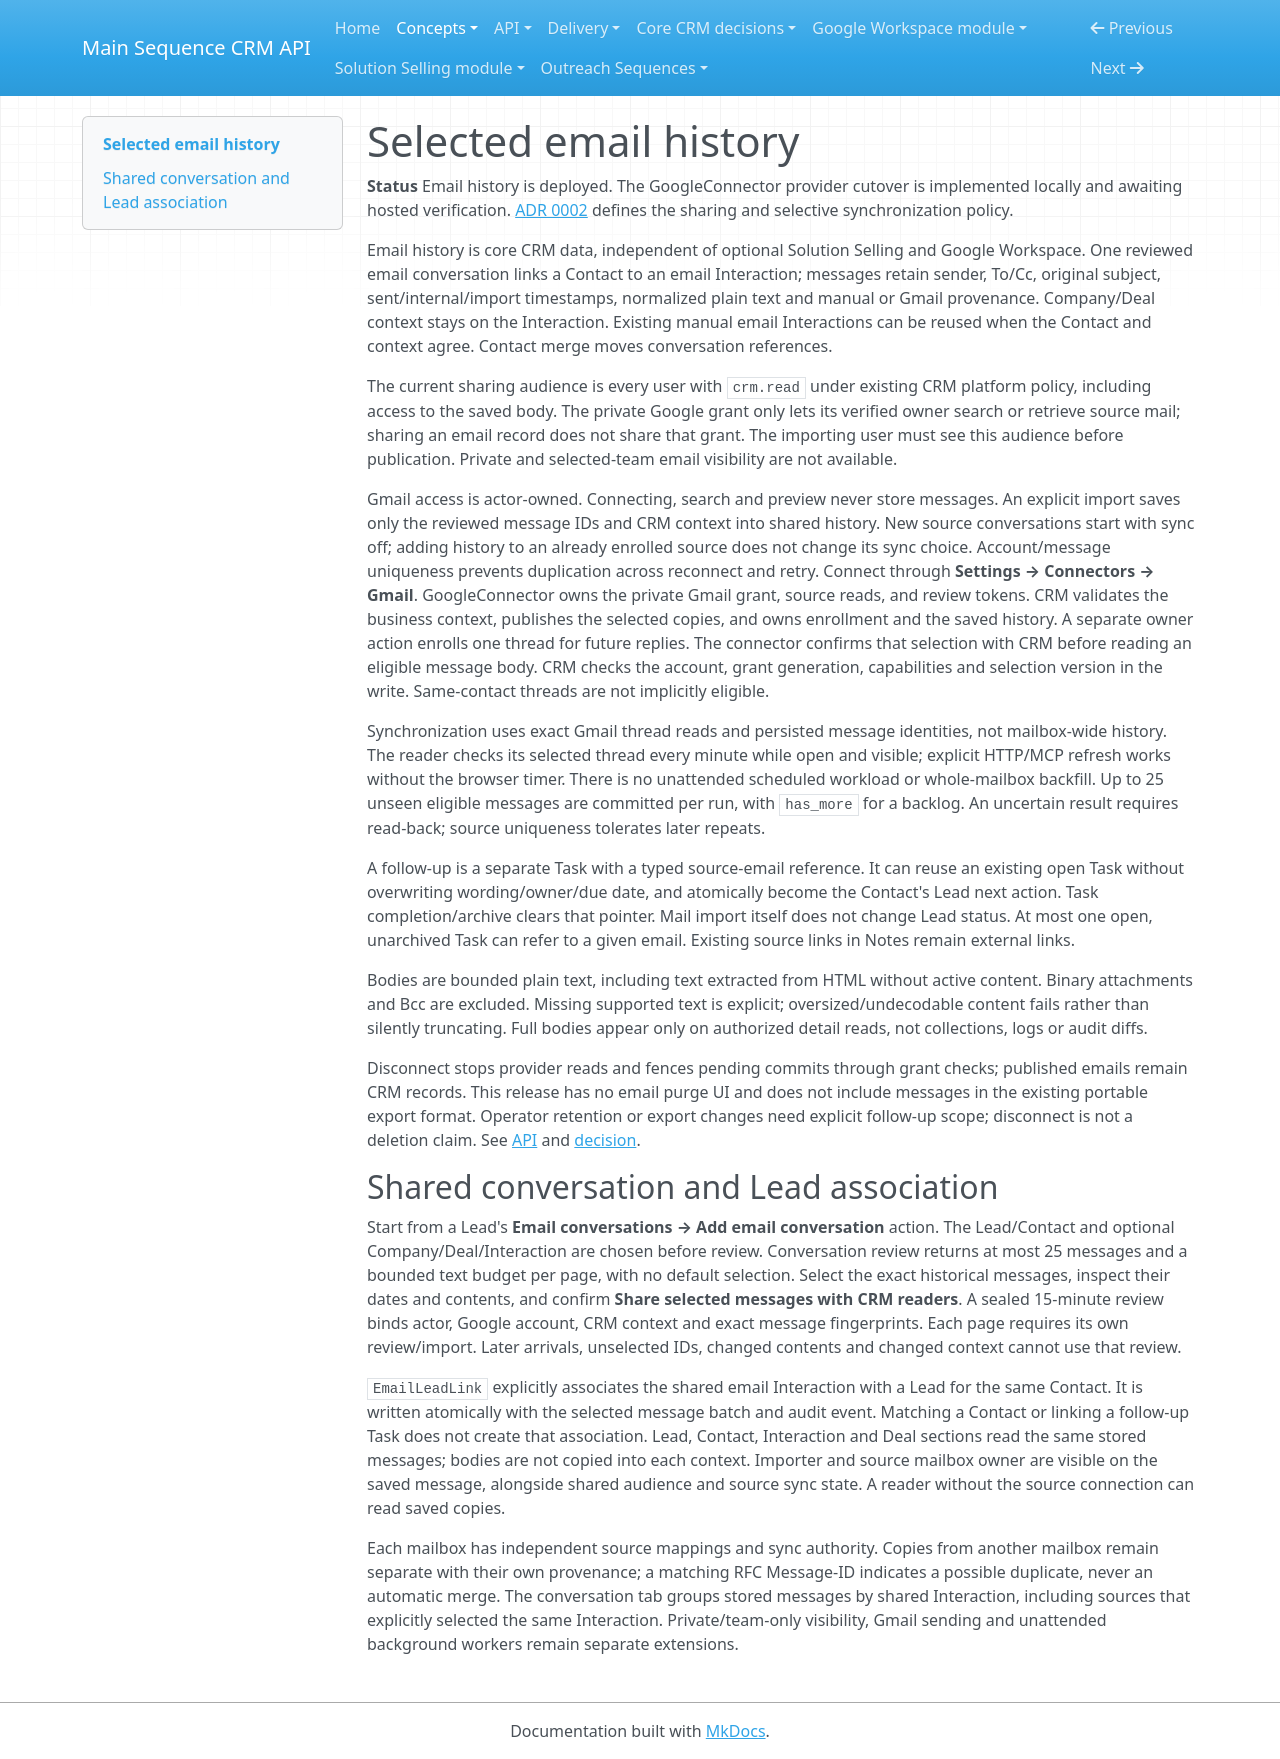

repository: MainSequenceCorp/MainSequenceCRMAPI · page: concepts/emails/index.html · generator: mkdocs

# Selected email history

**Status** Email history is deployed. The GoogleConnector provider cutover is
implemented locally and awaiting hosted verification. [ADR 0002](../google_workspace_module/adrs/0002-selected-email-history.md)
defines the sharing and selective synchronization policy.

Email history is core CRM data, independent of optional Solution Selling and
Google Workspace. One reviewed email conversation links a Contact to an email
Interaction; messages retain sender, To/Cc, original subject, sent/internal/import
timestamps, normalized plain text and manual or Gmail provenance. Company/Deal
context stays on the Interaction. Existing manual email Interactions can be reused
when the Contact and context agree. Contact merge moves conversation references.

The current sharing audience is every user with `crm.read` under existing CRM
platform policy, including access to the saved body. The private Google grant
only lets its verified owner search or retrieve source mail; sharing an email
record does not share that grant. The importing user must see this audience
before publication. Private and selected-team email visibility are not available.

Gmail access is actor-owned. Connecting, search and preview never store messages.
An explicit import saves only the reviewed message IDs and CRM context into shared
history. New source conversations start with sync off; adding history to an already
enrolled source does not change its sync choice. Account/message uniqueness prevents duplication across reconnect and retry.
Connect through **Settings → Connectors → Gmail**. GoogleConnector owns the
private Gmail grant, source reads, and review tokens. CRM validates the
business context, publishes the selected copies, and owns enrollment and
the saved history.
A separate owner action enrolls one thread for future replies. The connector confirms that selection with CRM before reading an eligible
message body. CRM checks the account, grant generation, capabilities and
selection version in the write. Same-contact threads are not implicitly eligible.

Synchronization uses exact Gmail thread reads and persisted message identities,
not mailbox-wide history. The reader checks its selected thread every minute while
open and visible; explicit HTTP/MCP refresh works without the browser timer.
There is no unattended scheduled workload or whole-mailbox backfill. Up to 25
unseen eligible messages are committed per run, with `has_more` for a backlog.
An uncertain result requires read-back; source uniqueness tolerates later repeats.

A follow-up is a separate Task with a typed source-email reference. It can reuse
an existing open Task without overwriting wording/owner/due date, and atomically
become the Contact's Lead next action. Task completion/archive clears that pointer.
Mail import itself does not change Lead status. At most one open, unarchived Task
can refer to a given email. Existing source links in Notes remain external links.

Bodies are bounded plain text, including text extracted from HTML without active
content. Binary attachments and Bcc are excluded. Missing supported text is explicit;
oversized/undecodable content fails rather than silently truncating. Full bodies
appear only on authorized detail reads, not collections, logs or audit diffs.

Disconnect stops provider reads and fences pending commits through grant checks;
published emails remain CRM records. This release has no email purge UI and does
not include messages in the existing portable export format. Operator retention
or export changes need explicit follow-up scope; disconnect is not a deletion claim.
See [API](../api/emails.md) and [decision](../google_workspace_module/adrs/0002-selected-email-history.md).

## Shared conversation and Lead association

Start from a Lead's **Email conversations → Add email conversation** action.
The Lead/Contact and optional Company/Deal/Interaction are chosen before review.
Conversation review returns at most 25 messages and a bounded text budget per
page, with no default selection. Select the exact historical messages, inspect
their dates and contents, and confirm **Share selected messages with CRM readers**.
A sealed 15-minute review binds actor, Google account, CRM context and exact
message fingerprints. Each page requires its own review/import. Later arrivals,
unselected IDs, changed contents and changed context cannot use that review.

`EmailLeadLink` explicitly associates the shared email Interaction with a Lead
for the same Contact. It is written atomically with the selected message batch
and audit event. Matching a Contact or linking a follow-up Task does not create
that association. Lead, Contact, Interaction and Deal sections read the same
stored messages; bodies are not copied into each context. Importer and source
mailbox owner are visible on the saved message, alongside shared audience and
source sync state. A reader without the source connection can read saved copies.

Each mailbox has independent source mappings and sync authority. Copies from
another mailbox remain separate with their own provenance; a matching RFC
Message-ID indicates a possible duplicate, never an automatic merge. The
conversation tab groups stored messages by shared Interaction, including sources
that explicitly selected the same Interaction. Private/team-only visibility,
Gmail sending and unattended background workers remain separate extensions.
